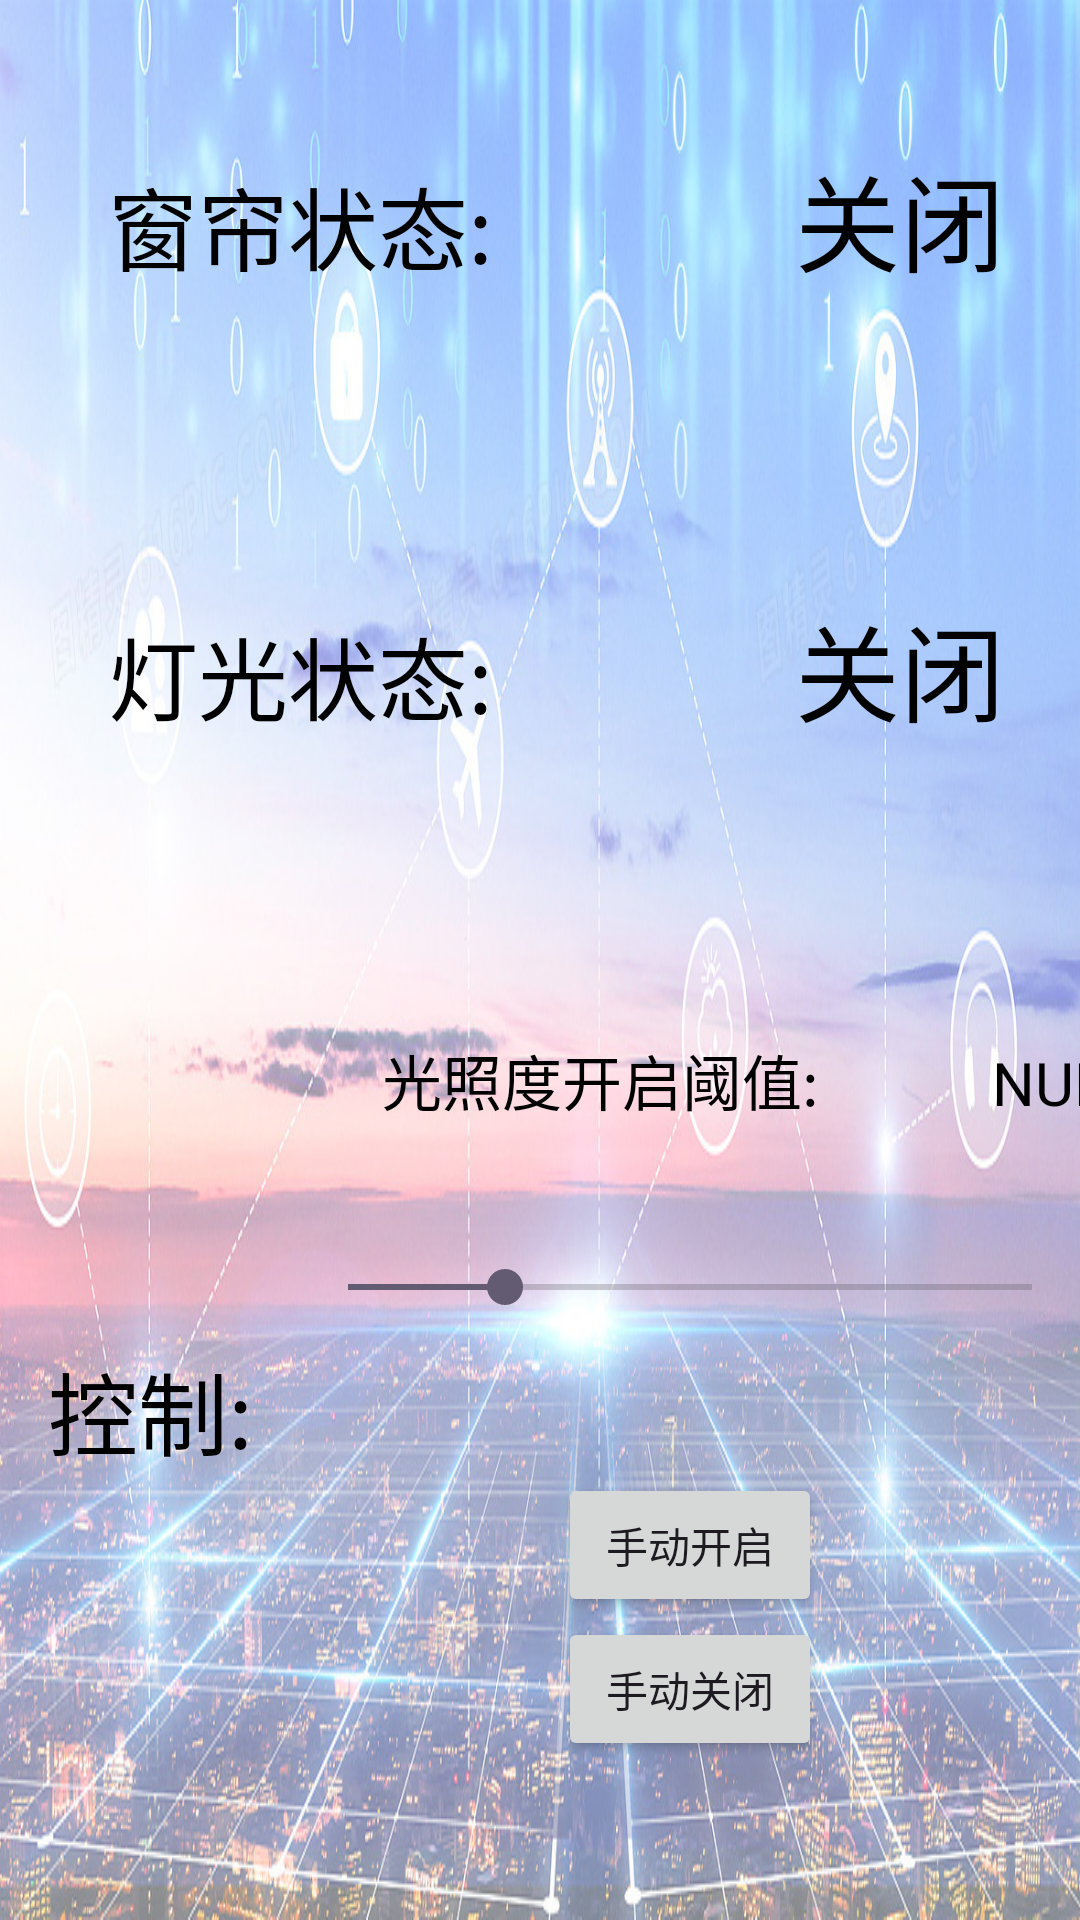

Reconstruct the res/layout file that produces this screen, plus the resources it refers to.
<!-- AndroidManifest.xml: application theme Theme.MyApplicationGraduation -->
<!-- res/layout/activity_curtain.xml -->
<?xml version="1.0" encoding="utf-8"?>

<androidx.constraintlayout.widget.ConstraintLayout xmlns:android="http://schemas.android.com/apk/res/android"
    android:layout_width="match_parent"
    android:layout_height="match_parent"
    android:background="@drawable/back1">

    <LinearLayout
        android:layout_width="match_parent"
        android:layout_height="match_parent"
        android:orientation="vertical">

        <LinearLayout
            android:layout_width="match_parent"
            android:layout_height="150dp"
            android:orientation="horizontal">

            <TextView
                android:layout_width="200dp"
                android:layout_height="match_parent"
                android:gravity="center"
                android:text="窗帘状态:"
                android:textSize="30dp"
                android:textColor="@color/black" />

            <TextView
                android:id="@+id/switch_status_view_curtain"
                android:layout_width="200dp"
                android:layout_height="wrap_content"
                android:gravity="center"
                android:text="关闭"
                android:textSize="35dp"
                android:textColor="@color/black" />
        </LinearLayout>

        <LinearLayout
            android:layout_width="match_parent"
            android:layout_height="150dp"
            android:orientation="horizontal">

            <TextView
                android:layout_width="200dp"
                android:layout_height="match_parent"
                android:gravity="center"
                android:text="灯光状态:"
                android:textSize="30dp"
                android:textColor="@color/black" />

            <TextView
                android:id="@+id/switch_status_view_light"
                android:layout_width="200dp"
                android:layout_height="wrap_content"
                android:gravity="center"
                android:text="关闭"
                android:textSize="35dp"
                android:textColor="@color/black" />
        </LinearLayout>

        <LinearLayout
            android:layout_width="match_parent"
            android:layout_height="match_parent"
            android:orientation="horizontal">

            <TextView
                android:layout_width="100dp"
                android:layout_height="match_parent"
                android:gravity="center"
                android:text="控制:"
                android:textSize="30dp"
                android:textColor="@color/black" />


            <LinearLayout
                android:layout_width="match_parent"
                android:layout_height="match_parent"
                android:orientation="vertical">


                <LinearLayout
                    android:layout_width="match_parent"
                    android:layout_height="120dp"
                    android:orientation="horizontal">

                    <TextView
                        android:layout_width="200dp"
                        android:layout_height="120dp"
                        android:gravity="center"
                        android:text="光照度开启阈值:"
                        android:textSize="20dp"
                        android:textColor="@color/black" />

                    <TextView
                        android:id="@+id/brightness_threshold_view"
                        android:layout_width="110dp"
                        android:layout_height="120dp"
                        android:gravity="center"
                        android:text="NULL"
                        android:textSize="20dp"
                        android:textColor="@color/black" />

                </LinearLayout>

                <SeekBar
                    android:id="@+id/brightness_threshold_seekbar"
                    android:layout_width="match_parent"
                    android:layout_height="wrap_content"
                    android:layout_gravity="center"
                    android:max="100"
                    android:progress="23"/>


                <LinearLayout
                    android:layout_width="match_parent"
                    android:layout_height="match_parent"
                    android:orientation="vertical"
                    android:gravity="center_horizontal|center_vertical">

                    <Button
                        android:id="@+id/curtain_open"
                        android:layout_width="wrap_content"
                        android:layout_height="wrap_content"
                        android:text="手动开启"/>

                    <Button
                        android:id="@+id/curtain_close"
                        android:layout_width="wrap_content"
                        android:layout_height="wrap_content"
                        android:text="手动关闭" />

                </LinearLayout>
            </LinearLayout>
        </LinearLayout>
    </LinearLayout>

</androidx.constraintlayout.widget.ConstraintLayout>
<!-- resources referenced by this layout -->
<resources>
  <!-- drawable back1: jpg bitmap (drawable, 313224 bytes) -->
  <style name="Theme.MyApplicationGraduation" parent="Base.Theme.MyApplicationGraduation" />
  <style name="Base.Theme.MyApplicationGraduation" parent="Theme.Material3.DayNight.NoActionBar">
          
          
      </style>
  <!-- not gathered from this repository: default colours our renderer supplied (Android Studio template values) -->
  <color name="black">#FF000000</color>
</resources>
